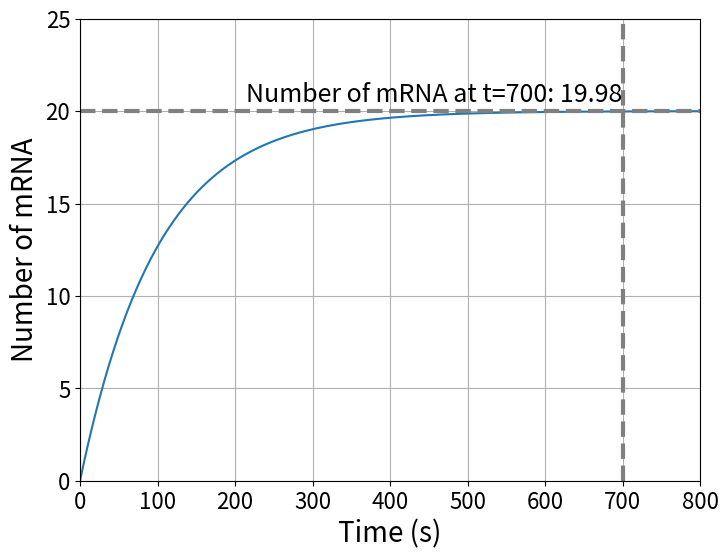

This chart was generated by the following Python code:
#!/usr/bin/env python3
# -*- coding: utf-8 -*-
"""
Created on Wed Nov 22 15:55:16 2023

@author: ASUS
"""

import numpy as np
import matplotlib.pyplot as plt

# Given parameters
k0 = 0.2
k1 = 0.01
initial_mRNA = 0
simulation_time = 800
time_step = 1  # Time step for Euler's method

# Function representing the differential equation
def mRNA_dynamics(mRNA, t):
    return k0 - k1 * mRNA

# Euler's method for numerical integration
def euler_method(func, initial_value, time_range, step_size):
    values = [initial_value]
    times = np.arange(0, time_range, step_size)
    for t in times[:-1]:
        next_value = values[-1] + step_size * func(values[-1], t)
        values.append(next_value)
    return times, values

# Perform simulation
time_points, mRNA_values = euler_method(mRNA_dynamics, initial_mRNA, simulation_time, time_step)



# Plot the results
plt.figure(figsize=(8, 6), dpi = 3000)
plt.plot(time_points, mRNA_values)
plt.xlabel('Time (s)', fontsize = 20)
plt.xlim(0, 800)
plt.ylabel('Number of mRNA', fontsize = 20)
plt.ylim(0, 25)
plt.tick_params(axis='both', labelsize=16)

t_label = 700
mRNA_at_t_label = np.interp(t_label, time_points, mRNA_values)

plt.axvline(x=t_label, color='grey', linestyle='--', linewidth=3, label='t=700')
plt.axhline(y=mRNA_at_t_label, color='grey', linestyle='--', linewidth=3, label=f'mRNA at t={t_label}')
plt.text(t_label-0.5, mRNA_at_t_label+0.5, f'Number of mRNA at t={t_label}: {mRNA_at_t_label:.2f}', fontsize=18, ha='right')

plt.grid(True)
plt.show()
